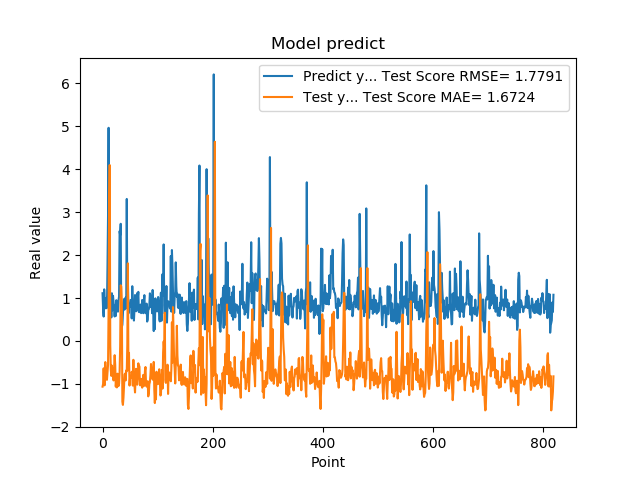

Values plotted in this chart, from the file beside it:
1.111775994300842507e+00, -1.063865395720341001e+00
7.566530108451843262e-01, -1.000224790670660280e+00
5.684260129928588867e-01, -6.366363521141393811e-01
1.201630949974060059e+00, -1.032645619492637667e+00
8.802530169486999512e-01, -1.029681330181297261e+00
8.531429767608642578e-01, -4.911830394689555290e-01
7.591750025749206543e-01, -8.122656037638027460e-01
1.005007982254028320e+00, -8.841569481819060439e-01
7.687720060348510742e-01, -9.048393809806277721e-01
1.740013241767883301e+00, -7.294585877075558944e-01
2.913533687591552734e+00, -5.525517651709246358e-01
4.963075160980224609e+00, 7.626040236364352021e-01
1.471215128898620605e+00, 3.136901180786704213e+00
1.000648975372314453e+00, 4.095856903456629894e+00
8.220189809799194336e-01, -9.714160099073566867e-02
9.362199902534482643e-01, -6.756495576055653318e-01
5.486897230148315430e-01, -8.133822166344131244e-01
1.111255049705505371e+00, -5.732074782222923437e-01
7.148039937019348145e-01, -7.500752311719971477e-01
1.052167057991027832e+00, -6.522060562591712740e-01
8.955980539321898304e-01, -9.191948185719904796e-01
7.769405245780944824e-01, -6.402000194312822412e-01
5.699509978294372559e-01, -3.310015770913818933e-01
8.244060277938842773e-01, -5.572013001319259251e-01
5.800840258598327637e-01, -1.061300399676570194e+00
9.488009810447691761e-01, -9.326454841334141932e-01
7.918390035629272461e-01, -1.081661632815330121e+00
6.937990188598632812e-01, -7.616180366426753556e-01
6.834830045700073242e-01, -9.498383137084672745e-01
9.433320164680479847e-01, -1.051567288982065529e+00
1.032713770866394043e+00, -9.984257521261021839e-01
2.556216001510620117e+00, -7.241704917738855940e-01
2.464895963668823242e+00, -1.256580142917314569e-01
2.728049993515014204e+00, 1.296323046373145216e+00
3.558506965637206476e-01, 1.263061990960938630e+00
3.262020051479339600e-01, 9.018636653372968937e-01
3.781589865684509277e-01, -1.415643067865202109e+00
6.306380033493041992e-01, -1.488146539260297940e+00
8.854129910469055176e-01, -1.322510503986625618e+00
9.743152856826782227e-01, -1.046142522063876257e+00
7.307389974594116211e-01, -7.808297116279503403e-01
9.521890282630921520e-01, -7.575076532215524461e-01
1.011654973030090332e+00, -9.180054731875683105e-01
7.643579840660095215e-01, -6.873526153090813162e-01
3.306220054626464844e+00, -7.052257942478190600e-01
7.543110251426696777e-01, -9.031554770808528088e-02
1.409499049186706321e+00, 1.806939137884438829e+00
6.401469707489013672e-01, -6.654029770319003223e-01
8.640019893646240234e-01, -2.761472521329654262e-01
8.469420075416564941e-01, -1.038251732160323293e+00
7.976629734039306641e-01, -8.497922890710449817e-01
9.555831551551821068e-01, -8.563752103807273919e-01
9.546210169792175293e-01, -8.550417034689091755e-01
5.251880288124084473e-01, -7.166287774149672218e-01
1.275226235389709695e+00, -7.954592713480617139e-01
8.355640172958374023e-01, -1.039057778238481111e+00
7.640249729156494141e-01, -4.385126414241268811e-01
4.752210080623626154e-01, -8.789197916390071308e-01
7.414129972457885742e-01, -1.029278039180051563e+00
1.069700956344604492e+00, -1.198821285019467053e+00
7.892770171165466309e-01, -8.664871229128248142e-01
... 759 more rows
